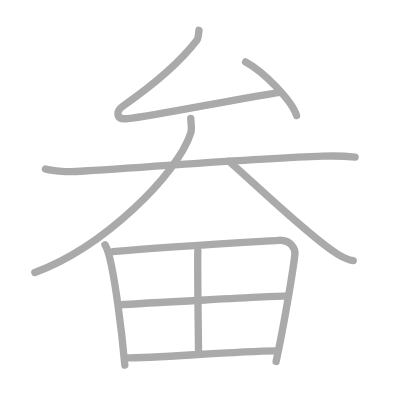
t = 0.00 s
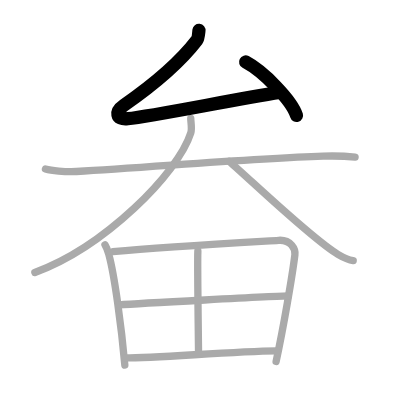
t = 2.00 s
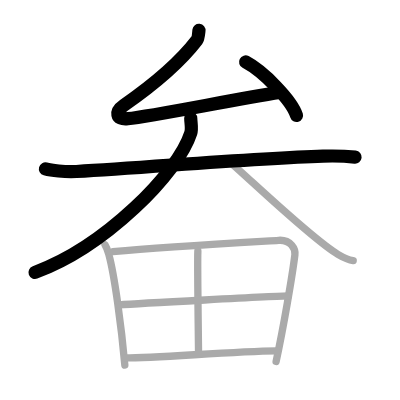
t = 4.00 s
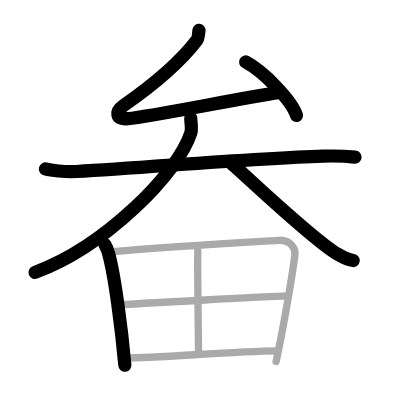
t = 6.00 s
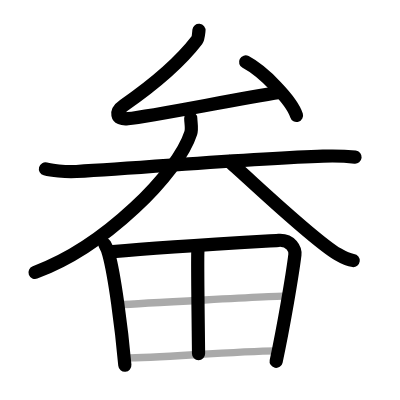
t = 8.00 s
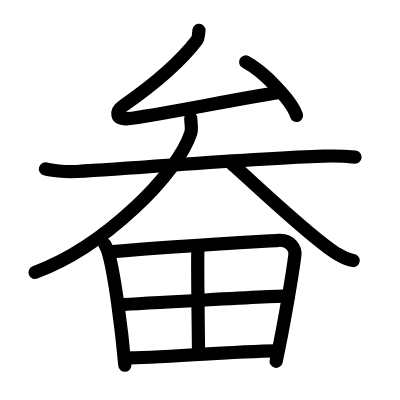
t = 10.00 s

The animated SVG that drew these frames (rendered in a browser with its animation timeline set to each time). Animation: 10 SMIL elements (animate=10); one cycle of 10.00 s.

<?xml version="1.0" standalone="no"?>
<!DOCTYPE svg PUBLIC "-//W3C//DTD SVG 1.1//EN"   "http://www.w3.org/Graphics/SVG/1.1/DTD/svg11.dtd">
<svg width="400px" height="400px"  version="1.1" xmlns="http://www.w3.org/2000/svg">
  <defs>
    <marker id="Triangle" viewBox="0 0 10 10" refX="0" refY="5" markerUnits="strokeWidth" markerWidth="3" style="stroke-opacity:0%;fill:#aaaaaa;" markerHeight="2" orient="auto">
      <path d="M 0 0 L 10 5 L 0 10 z" />
    </marker>
    
    <marker id="Arrow" viewBox="0 0 10 10" refX="5" refY="5" markerUnits="strokeWidth" markerWidth="1.8" style="stroke-opacity:0%;fill:#770000;" markerHeight="2" orient="auto">
      <path d="M 0 4 L 6 4 L 4 1 L 10 5 L 4 9 L 6 6 L 0 6 z" />
        <circle cx="5" cy="5" r="5" />
      </marker>
    
    <marker id="TriangleRed" viewBox="0 0 10 10" refX="0" refY="5" markerUnits="strokeWidth" markerWidth="3" style="stroke-opacity:0%;fill:#CC0000;" markerHeight="2" orient="auto">
      <path d="M 0 0 L 10 5 L 0 10 z" />
    </marker>
    
    <marker id="ArrowRed" viewBox="0 0 10 10" refX="5" refY="5" markerUnits="strokeWidth" markerWidth="1.8" style="stroke-opacity:0%;fill:#CC0000;" markerHeight="2" orient="auto">
      <path d="M 0 4 L 6 4 L 4 1 L 10 5 L 4 9 L 6 6 L 0 6 z" />
        <circle cx="5" cy="5" r="5" />
      </marker>
    
  </defs>
  
  <path style="fill:#ffffff; fill-opacity:100%; fill-rule:evenodd; stroke-width:0;" d="M 0 0 L 400px 0 L 400px 400px L 0 400px L 0 0" />

  <g transform="scale(3.6697247706422 3.6697247706422)">
<path style="fill:none; fill-opacity:0%; fill-rule:evenodd; stroke:#aaaaaa; stroke-opacity:100%; stroke-width: 1.5pt; stroke-linejoin:round; stroke-linecap:round;" d="M54.22 8.25c-0.12 1.12-0.18 2.21-0.58 2.73c-5.41 7.05-12.57 12.65-19.9 17.74c-2.32 1.61-2.32 3.97 1.07 3.61c7.13-0.75 29.44-5.34 41.49-7.18"></path>
<path style="fill:none; fill-opacity:0%; fill-rule:evenodd; stroke:#aaaaaa; stroke-opacity:100%; stroke-width: 1.5pt; stroke-linejoin:round; stroke-linecap:round;" d="M66.93 16.88c4.9 2.57 12.65 10.59 13.87 14.59"></path>
<path style="fill:none; fill-opacity:0%; fill-rule:evenodd; stroke:#aaaaaa; stroke-opacity:100%; stroke-width: 1.5pt; stroke-linejoin:round; stroke-linecap:round;" d="M12.38 46.04c1.46 0.4 5.34 0.88 8.44 0.7c20.93-1.2 48.41-3.61 67.2-4.19c3.23-0.1 5.83-0.05 8.74 0.26"></path>
<path style="fill:none; fill-opacity:0%; fill-rule:evenodd; stroke:#aaaaaa; stroke-opacity:100%; stroke-width: 1.5pt; stroke-linejoin:round; stroke-linecap:round;" d="M51.98 32.25c0.02 1.25 0.39 2.8 0.01 3.98C48.5 47.25 28.5 67.25 9.5 74.25"></path>
<path style="fill:none; fill-opacity:0%; fill-rule:evenodd; stroke:#aaaaaa; stroke-opacity:100%; stroke-width: 1.5pt; stroke-linejoin:round; stroke-linecap:round;" d="M62.5 44c6.83 6 22.75 21.29 29.57 25.3c2.32 1.37 3.12 1.57 4.18 1.7"></path>
<path style="fill:none; fill-opacity:0%; fill-rule:evenodd; stroke:#aaaaaa; stroke-opacity:100%; stroke-width: 1.5pt; stroke-linejoin:round; stroke-linecap:round;" d="M28.61 66.71c0.35 0.56 0.86 1.93 1.04 2.62c1.55 5.65 3.45 19.77 4.37 30.18"></path>
<path style="fill:none; fill-opacity:0%; fill-rule:evenodd; stroke:#aaaaaa; stroke-opacity:100%; stroke-width: 1.5pt; stroke-linejoin:round; stroke-linecap:round;" d="M30.75 68.56c14.25-1.31 35.98-2.53 45.19-3.08c3.38-0.2 4.6 2.43 4.42 3.95c-0.68 5.55-3.12 19.82-5.12 29.08"></path>
<path style="fill:none; fill-opacity:0%; fill-rule:evenodd; stroke:#aaaaaa; stroke-opacity:100%; stroke-width: 1.5pt; stroke-linejoin:round; stroke-linecap:round;" d="M53.92 68.4c-0.02 0.43-0.04 1.19-0.04 2.19c-0.04 6.55 0.22 23.38 0.22 25.76"></path>
<path style="fill:none; fill-opacity:0%; fill-rule:evenodd; stroke:#aaaaaa; stroke-opacity:100%; stroke-width: 1.5pt; stroke-linejoin:round; stroke-linecap:round;" d="M32.45 83.06c4.02-0.27 42.82-2.42 46.14-2.42"></path>
<path style="fill:none; fill-opacity:0%; fill-rule:evenodd; stroke:#aaaaaa; stroke-opacity:100%; stroke-width: 1.5pt; stroke-linejoin:round; stroke-linecap:round;" d="M34.16 97.53c8.88 0 28.93-1.76 41.19-1.91"></path>

<path style="fill:none; fill-opacity:0%; fill-rule:evenodd; stroke:#000000; stroke-opacity:100%; stroke-width: 2.7pt; stroke-linejoin:round; stroke-linecap:round;" d="M54.22 8.25c-0.12 1.12-0.18 2.21-0.58 2.73c-5.41 7.05-12.57 12.65-19.9 17.74c-2.32 1.61-2.32 3.97 1.07 3.61c7.13-0.75 29.44-5.34 41.49-7.18" pathLength="100" stroke-dashoffset="100" stroke-dasharray="100 105"><animate id="dashAnim1" attributeName="stroke-dashoffset" from="100" to="0" dur="1s" calcMode="linear" fill="freeze"/></path>
<path style="fill:none; fill-opacity:0%; fill-rule:evenodd; stroke:#000000; stroke-opacity:100%; stroke-width: 2.7pt; stroke-linejoin:round; stroke-linecap:round;" d="M66.93 16.88c4.9 2.57 12.65 10.59 13.87 14.59" pathLength="100" stroke-dashoffset="100" stroke-dasharray="100 105"><animate id="dashAnim2" attributeName="stroke-dashoffset" from="100" to="0" dur="1s" calcMode="linear" begin="dashAnim1.end" fill="freeze"/></path>
<path style="fill:none; fill-opacity:0%; fill-rule:evenodd; stroke:#000000; stroke-opacity:100%; stroke-width: 2.7pt; stroke-linejoin:round; stroke-linecap:round;" d="M12.38 46.04c1.46 0.4 5.34 0.88 8.44 0.7c20.93-1.2 48.41-3.61 67.2-4.19c3.23-0.1 5.83-0.05 8.74 0.26" pathLength="100" stroke-dashoffset="100" stroke-dasharray="100 105"><animate id="dashAnim3" attributeName="stroke-dashoffset" from="100" to="0" dur="1s" calcMode="linear" begin="dashAnim2.end" fill="freeze"/></path>
<path style="fill:none; fill-opacity:0%; fill-rule:evenodd; stroke:#000000; stroke-opacity:100%; stroke-width: 2.7pt; stroke-linejoin:round; stroke-linecap:round;" d="M51.98 32.25c0.02 1.25 0.39 2.8 0.01 3.98C48.5 47.25 28.5 67.25 9.5 74.25" pathLength="100" stroke-dashoffset="100" stroke-dasharray="100 105"><animate id="dashAnim4" attributeName="stroke-dashoffset" from="100" to="0" dur="1s" calcMode="linear" begin="dashAnim3.end" fill="freeze"/></path>
<path style="fill:none; fill-opacity:0%; fill-rule:evenodd; stroke:#000000; stroke-opacity:100%; stroke-width: 2.7pt; stroke-linejoin:round; stroke-linecap:round;" d="M62.5 44c6.83 6 22.75 21.29 29.57 25.3c2.32 1.37 3.12 1.57 4.18 1.7" pathLength="100" stroke-dashoffset="100" stroke-dasharray="100 105"><animate id="dashAnim5" attributeName="stroke-dashoffset" from="100" to="0" dur="1s" calcMode="linear" begin="dashAnim4.end" fill="freeze"/></path>
<path style="fill:none; fill-opacity:0%; fill-rule:evenodd; stroke:#000000; stroke-opacity:100%; stroke-width: 2.7pt; stroke-linejoin:round; stroke-linecap:round;" d="M28.61 66.71c0.35 0.56 0.86 1.93 1.04 2.62c1.55 5.65 3.45 19.77 4.37 30.18" pathLength="100" stroke-dashoffset="100" stroke-dasharray="100 105"><animate id="dashAnim6" attributeName="stroke-dashoffset" from="100" to="0" dur="1s" calcMode="linear" begin="dashAnim5.end" fill="freeze"/></path>
<path style="fill:none; fill-opacity:0%; fill-rule:evenodd; stroke:#000000; stroke-opacity:100%; stroke-width: 2.7pt; stroke-linejoin:round; stroke-linecap:round;" d="M30.75 68.56c14.25-1.31 35.98-2.53 45.19-3.08c3.38-0.2 4.6 2.43 4.42 3.95c-0.68 5.55-3.12 19.82-5.12 29.08" pathLength="100" stroke-dashoffset="100" stroke-dasharray="100 105"><animate id="dashAnim7" attributeName="stroke-dashoffset" from="100" to="0" dur="1s" calcMode="linear" begin="dashAnim6.end" fill="freeze"/></path>
<path style="fill:none; fill-opacity:0%; fill-rule:evenodd; stroke:#000000; stroke-opacity:100%; stroke-width: 2.7pt; stroke-linejoin:round; stroke-linecap:round;" d="M53.92 68.4c-0.02 0.43-0.04 1.19-0.04 2.19c-0.04 6.55 0.22 23.38 0.22 25.76" pathLength="100" stroke-dashoffset="100" stroke-dasharray="100 105"><animate id="dashAnim8" attributeName="stroke-dashoffset" from="100" to="0" dur="1s" calcMode="linear" begin="dashAnim7.end" fill="freeze"/></path>
<path style="fill:none; fill-opacity:0%; fill-rule:evenodd; stroke:#000000; stroke-opacity:100%; stroke-width: 2.7pt; stroke-linejoin:round; stroke-linecap:round;" d="M32.45 83.06c4.02-0.27 42.82-2.42 46.14-2.42" pathLength="100" stroke-dashoffset="100" stroke-dasharray="100 105"><animate id="dashAnim9" attributeName="stroke-dashoffset" from="100" to="0" dur="1s" calcMode="linear" begin="dashAnim8.end" fill="freeze"/></path>
<path style="fill:none; fill-opacity:0%; fill-rule:evenodd; stroke:#000000; stroke-opacity:100%; stroke-width: 2.7pt; stroke-linejoin:round; stroke-linecap:round;" d="M34.16 97.53c8.88 0 28.93-1.76 41.19-1.91" pathLength="100" stroke-dashoffset="100" stroke-dasharray="100 105"><animate id="dashAnim10" attributeName="stroke-dashoffset" from="100" to="0" dur="1s" calcMode="linear" begin="dashAnim9.end" fill="freeze"/></path>

</g>

</svg>  
          
